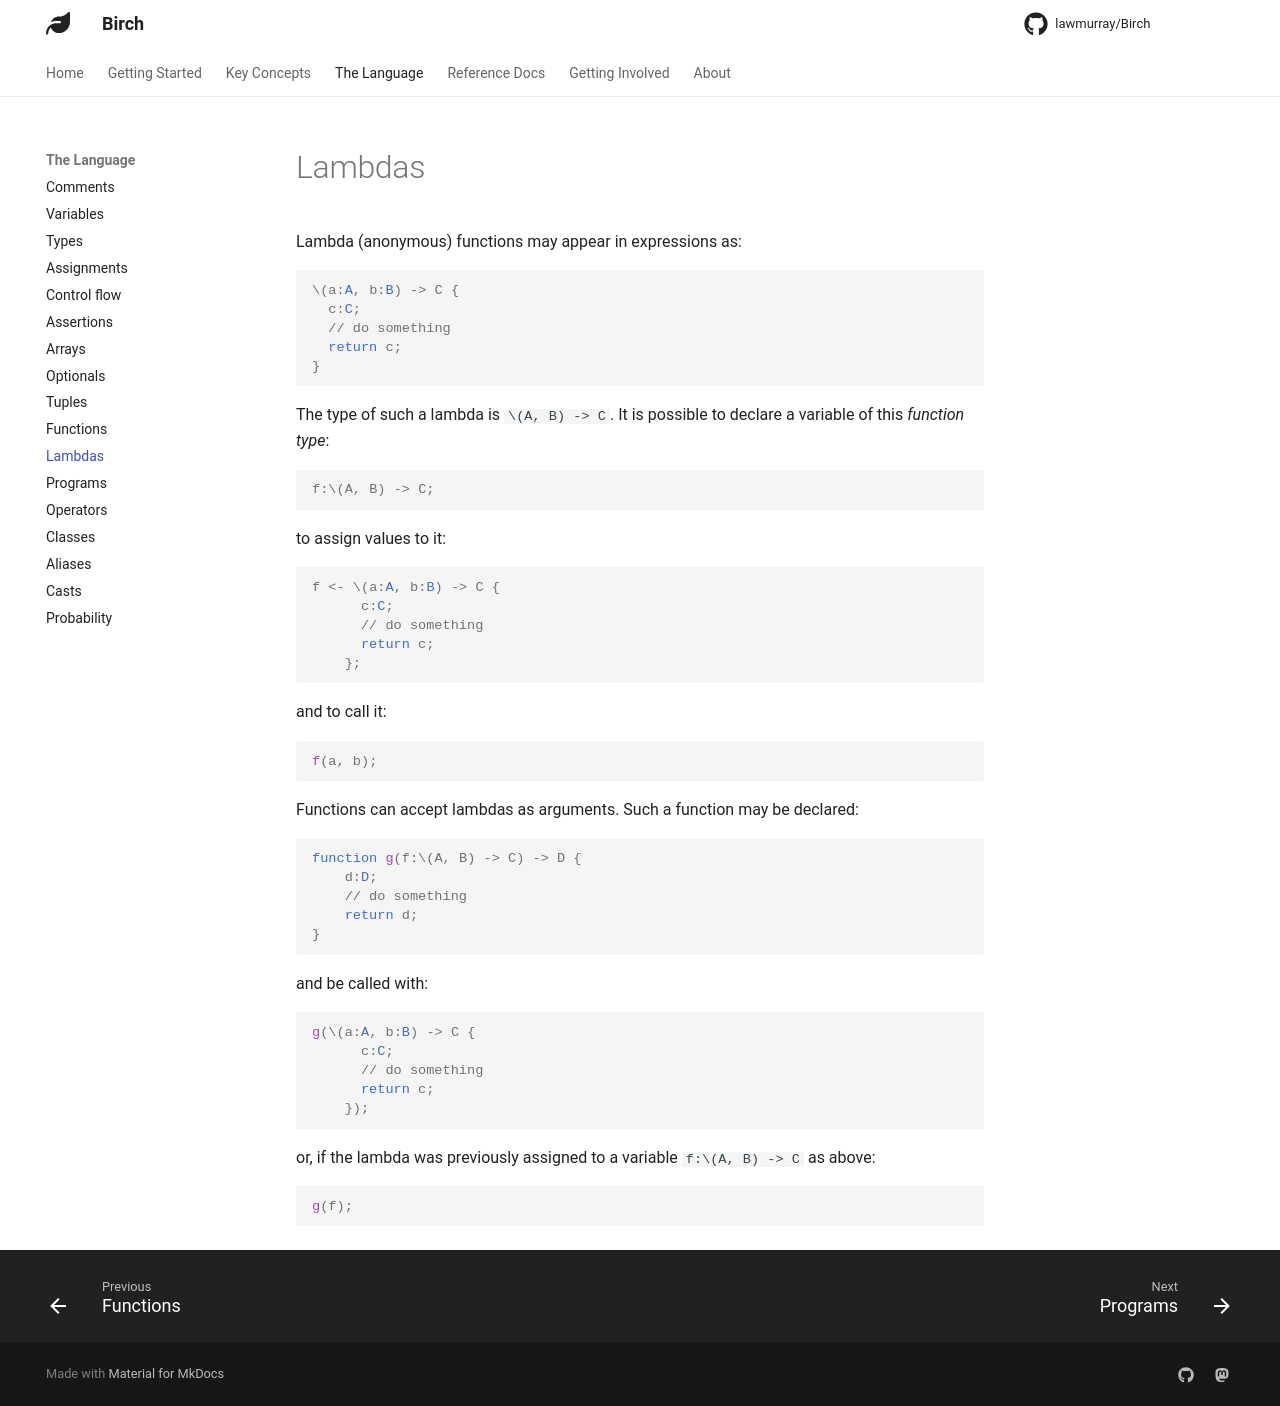

repository: lawmurray/birch-lang.org · page: language/lambdas/index.html · generator: mkdocs

Lambda (anonymous) functions may appear in expressions as:
```birch
\(a:A, b:B) -> C {
  c:C;
  // do something
  return c;
}
```
The type of such a lambda is `\(A, B) -> C`. It is possible to declare a variable of this *function type*:
```birch
f:\(A, B) -> C;
```
to assign values to it:
```birch
f <- \(a:A, b:B) -> C {
      c:C;
      // do something
      return c;
    };
```
and to call it:
```birch
f(a, b);
```

Functions can accept lambdas as arguments. Such a function may be declared:
```birch
function g(f:\(A, B) -> C) -> D {
    d:D;
    // do something
    return d;
}
```
and be called with:
```birch
g(\(a:A, b:B) -> C {
      c:C;
      // do something
      return c;
    });
```
or, if the lambda was previously assigned to a variable `f:\(A, B) -> C` as above:
```birch
g(f);
```
